Run: headless pygame with SDL's dummy video driver; simulated clock (each Clock.tick advances the game by its frame time, no real sleeping); random seed 0; keys injected as events and as key.get_pressed() state; mouse plan: one left click at the window centre at the start of phase 2, then a move to the lower-right quarter at the start of phase 3.
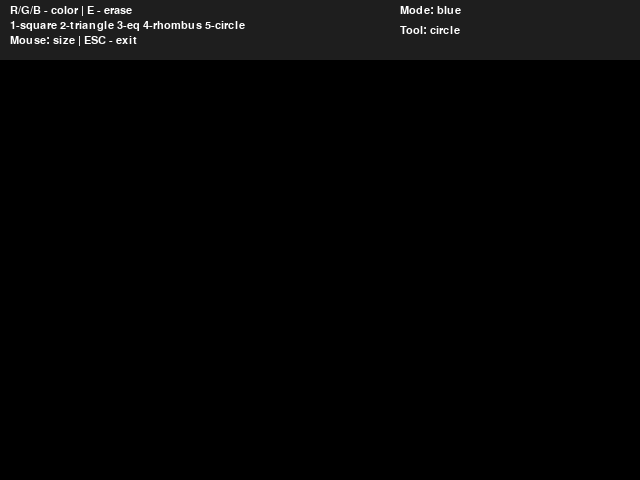
Frame 1 of 4 · flips 1–60 · no input
Frame 2 of 4 · flips 61–180 · clicked the window centre · tapped SPACE, RETURN · held RIGHT (→), D · screen unchanged from frame 1, image omitted
Frame 3 of 4 · flips 181–300 · moved the mouse to the lower-right quarter · held DOWN (↓), S · screen unchanged from frame 2, image omitted
Frame 4 of 4 · flips 301–420 · held LEFT (←), A, UP (↑), W · screen unchanged from frame 3, image omitted

The pygame program that drew these frames:

import pygame

def main():
    pygame.init()
    screen = pygame.display.set_mode((640, 480))
    clock = pygame.time.Clock()
    help_font = pygame.font.SysFont("Arial", 16)
    
    radius = 15
    mode = 'blue'
    modi = 'circle' 
    points = []
    while True:
        pressed = pygame.key.get_pressed()
        alt_held = pressed[pygame.K_LALT] or pressed[pygame.K_RALT]
        ctrl_held = pressed[pygame.K_LCTRL] or pressed[pygame.K_RCTRL]
        for event in pygame.event.get():
            if event.type == pygame.QUIT:
                return
            if event.type == pygame.KEYDOWN:
                if event.key == pygame.K_w and ctrl_held:
                    return
                if event.key == pygame.K_F4 and alt_held:
                    return
                if event.key == pygame.K_ESCAPE:
                    return
                if event.key == pygame.K_r:
                    mode = 'red'
                elif event.key == pygame.K_g:
                    mode = 'green'
                elif event.key == pygame.K_b:
                    mode = 'blue'
                elif event.key == pygame.K_e:
                    mode = 'erase'
                
                elif event.key == pygame.K_1:
                    modi = 'square'
                elif event.key == pygame.K_2:
                    modi = 'triangle_right'
                elif event.key == pygame.K_3:
                    modi = 'triangle_eq'
                elif event.key == pygame.K_4:
                    modi = 'rhombus'
                elif event.key == pygame.K_5:
                    modi = 'circle'
            
            # изменение размера кисти
            if event.type == pygame.MOUSEBUTTONDOWN:
                if event.button == 1:
                    radius = min(200, radius + 1)
                elif event.button == 3:
                    radius = max(1, radius - 1)
            
            # движение мыши
            if event.type == pygame.MOUSEMOTION:
                # смещаем вниз, чтобы не рисовать на панели
                position = (event.pos[0], event.pos[1] + 60)
                points.append((position, mode, modi))
                points = points[-256:]
                
        screen.fill((0, 0, 0))
        pygame.draw.rect(screen, (30, 30, 30), (0, 0, 640, 60))

        text1 = help_font.render("R/G/B - color | E - erase", True, (255,255,255))
        text2 = help_font.render("1-square 2-triangle 3-eq 4-rhombus 5-circle", True, (255,255,255))
        text3 = help_font.render("Mouse: size | ESC - exit", True, (255,255,255))
        text4 = help_font.render(f"Mode: {mode}", True, (255,255,255))
        text5 = help_font.render(f"Tool: {modi}", True, (255,255,255))
        screen.blit(text1, (10, 5))
        screen.blit(text2, (10, 20))
        screen.blit(text3, (10, 35))
        screen.blit(text4, (400, 5))
        screen.blit(text5, (400, 25))
        
        for i in range(len(points) - 1):
            drawLineBetween(
                screen,
                i,
                points[i][0],
                points[i + 1][0],
                radius,
                points[i][1],
                points[i][2]
            )
        
        pygame.display.flip()
        clock.tick(60)


def drawLineBetween(screen, index, start, end, width, color_mode, modi):
    
    # градиент цвета
    c1 = max(0, min(255, 2 * index - 256))
    c2 = max(0, min(255, 2 * index))
    
    if color_mode == 'blue':
        color = (c1, c1, c2)
    elif color_mode == 'red':
        color = (c2, c1, c1)
    elif color_mode == 'green':
        color = (c1, c2, c1)
    elif color_mode == 'erase':
        color = (0, 0, 0)
    
    dx = start[0] - end[0]
    dy = start[1] - end[1]
    iterations = max(abs(dx), abs(dy))
    
    for i in range(iterations):
        progress = i / iterations
        x = int(start[0] + progress * (end[0] - start[0]))
        y = int(start[1] + progress * (end[1] - start[1]))
        if modi == 'square':
            pygame.draw.rect(screen, color, (x, y, width, width))
        
        elif modi == 'circle':
            pygame.draw.circle(screen, color, (x, y), width)
        
        elif modi == 'triangle_right':
            points = [(x, y), (x + width, y), (x, y + width)]
            pygame.draw.polygon(screen, color, points)
        
        elif modi == 'triangle_eq':
            points = [
                (x, y),
                (x + width, y),
                (x + width // 2, y - width)
            ]
            pygame.draw.polygon(screen, color, points)
        elif modi == 'rhombus':
            points = [
                (x, y - width),
                (x + width, y),
                (x, y + width),
                (x - width, y)
            ]
            pygame.draw.polygon(screen, color, points)
main()
